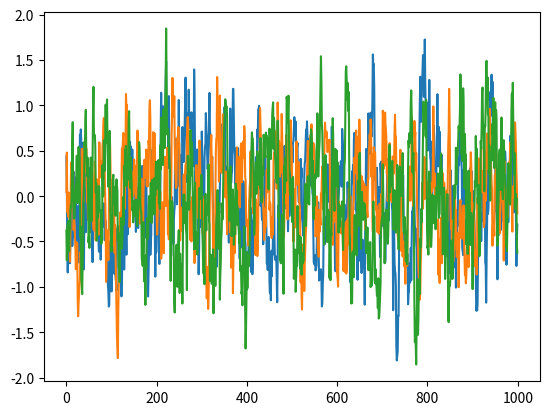

Reproduce this figure in Python.
# --------------------------------------
# Ornstein-Uhlenbeck Noise
# Author: Flood Sung
# Date: 2016.5.4
# Reference: https://github.com/rllab/rllab/blob/master/rllab/exploration_strategies/ou_strategy.py
# --------------------------------------

import numpy as np
import numpy.random as nr


# noinspection PyArgumentList
class OUNoise:

    def __init__(self, action_dimension, mu=0., sigma=.3, theta=0.15):
        self.action_dimension = action_dimension
        self.mu = mu
        self.sigma = sigma
        self.theta = theta
        self.state = np.ones(self.action_dimension) * self.mu
        self.reset()

    def reset(self):
        self.state = np.ones(self.action_dimension) * self.mu

    def noise(self):
        x = self.state  # type: np.ndarray
        dx = self.theta * (self.mu - x) + self.sigma * nr.randn(len(x))
        self.state = x + dx
        return self.state


if __name__ == '__main__':
    ou = OUNoise(3, mu=0., sigma=.3, theta=.15)
    states = []
    for i in range(1000):
        states.append(ou.noise())
    import matplotlib.pyplot as plt

    plt.plot(states)
    plt.show()
